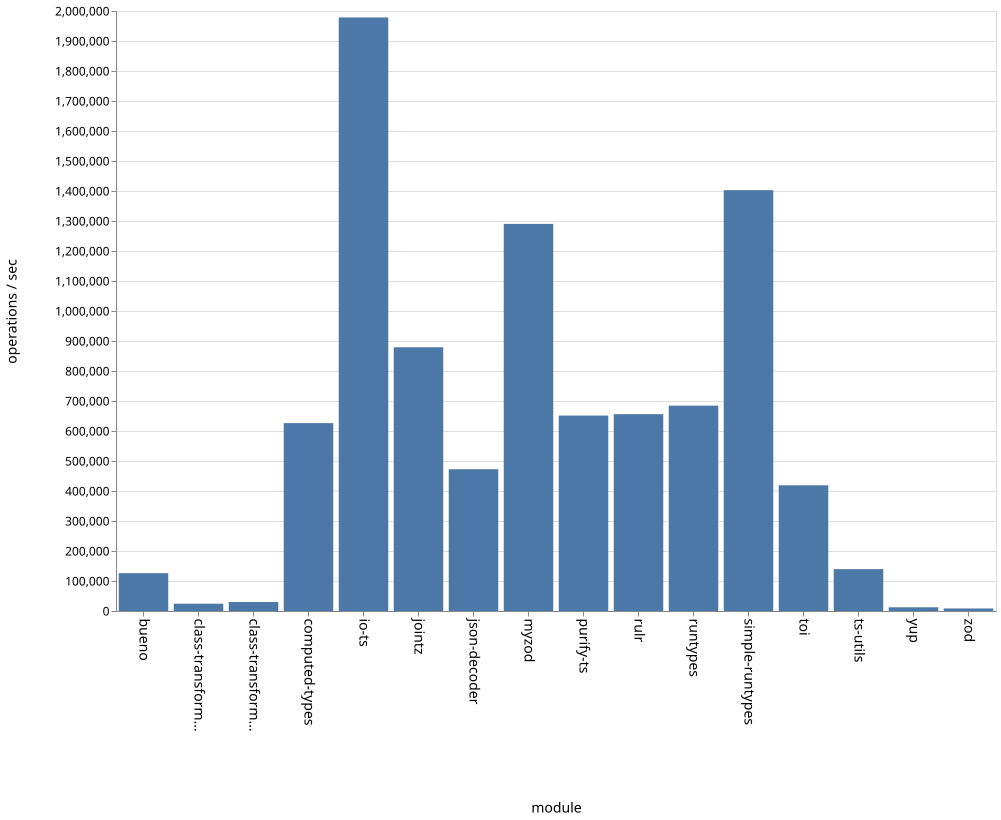

The data file committed next to this chart (first rows):
name, ops
bueno, 126055
class-transformer-validator-async, 24298
class-transformer-validator-sync, 29918
computed-types, 626277
io-ts, 1978471
jointz, 879085
json-decoder, 472619
myzod, 1290310
purify-ts, 651488
rulr, 656112
runtypes, 684498
simple-runtypes, 1402795
toi, 418969
ts-utils, 139506
yup, 12390
zod, 8405
